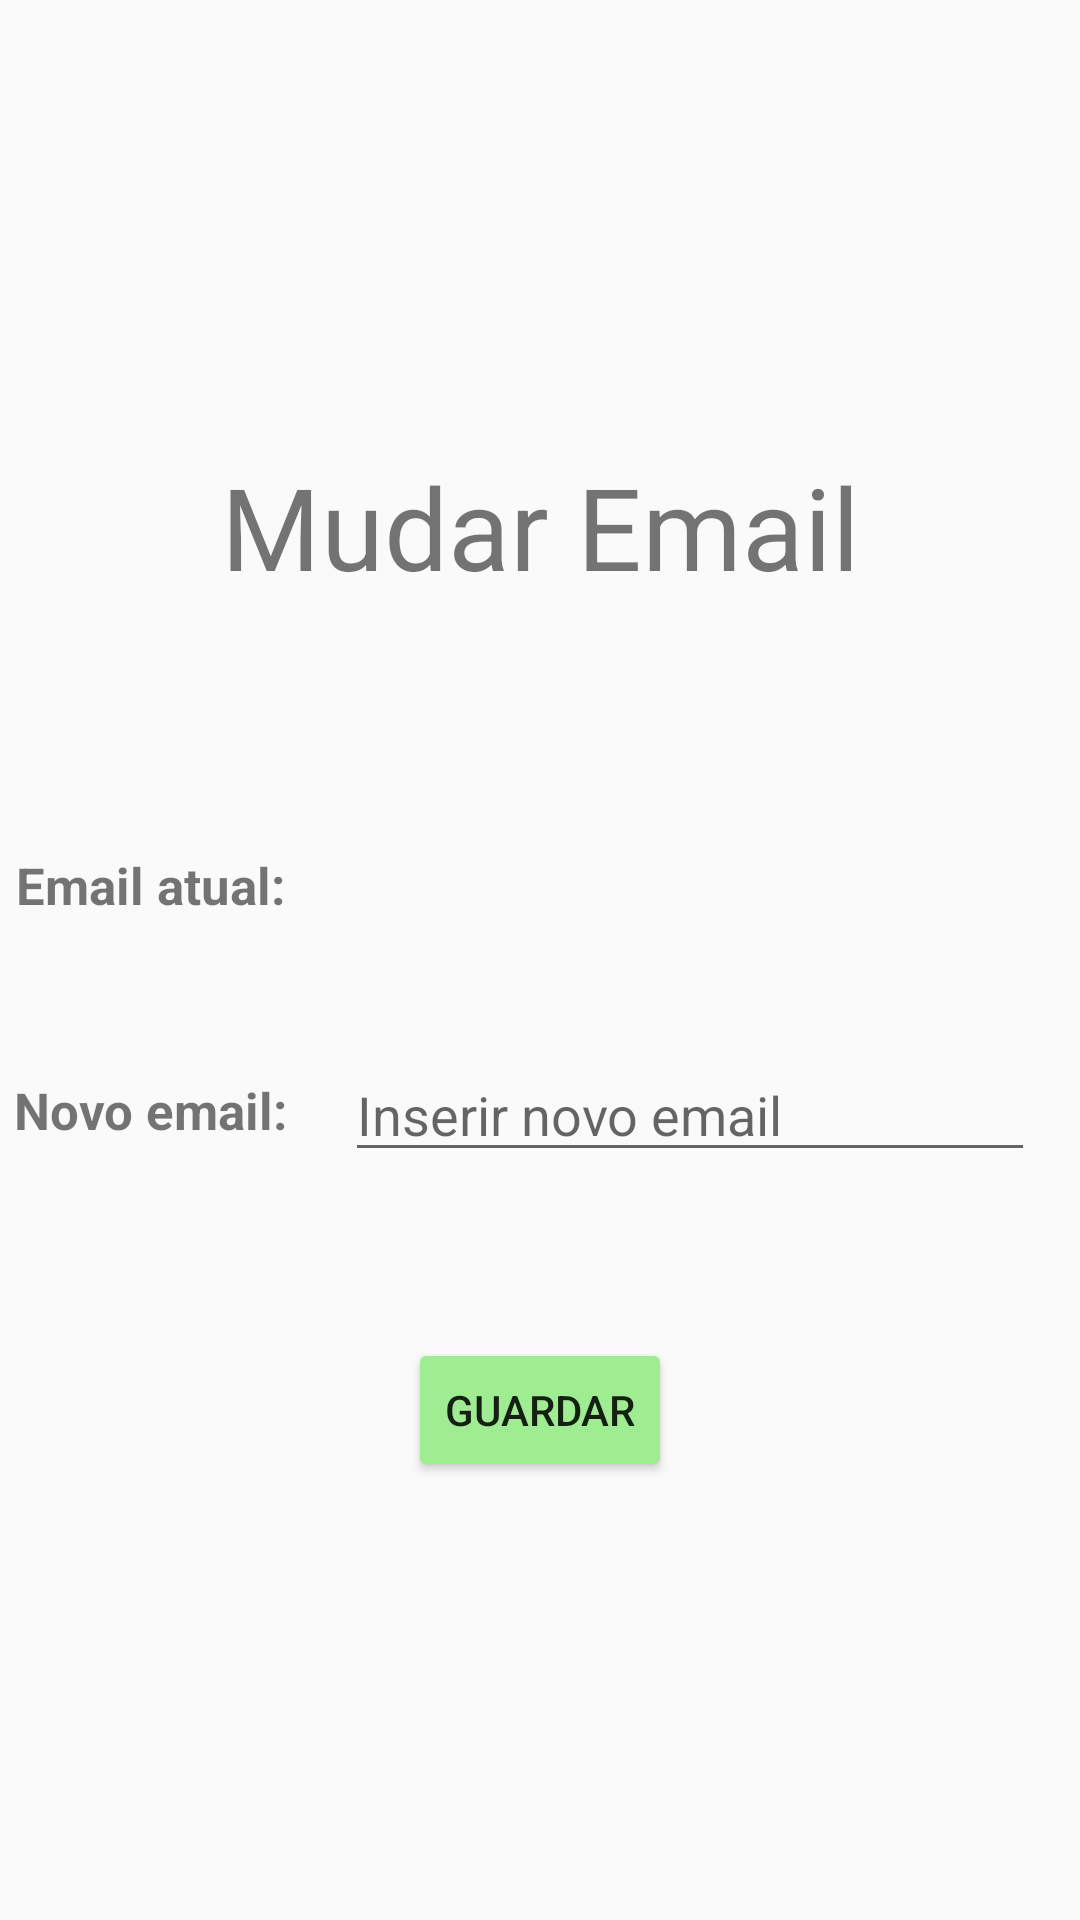

Write the Android layout XML for this screen, with the resource values it uses.
<!-- AndroidManifest.xml: application theme Theme.AppHoquei -->
<!-- res/layout/fragment_mudar_email.xml -->
<?xml version="1.0" encoding="utf-8"?>
<FrameLayout xmlns:android="http://schemas.android.com/apk/res/android"
    xmlns:tools="http://schemas.android.com/tools"
    android:layout_width="match_parent"
    android:layout_height="match_parent"
    tools:context=".MudarEmailFragment">

    <TextView
        android:id="@+id/textView4"
        android:layout_width="wrap_content"
        android:layout_height="wrap_content"
        android:layout_gravity="center"
        android:layout_marginStart="-130dp"
        android:layout_marginBottom="25dp"
        android:text="@string/email_atual"
        android:textSize="17sp"
        android:textStyle="bold" />

    <TextView
        android:id="@+id/textView6"
        android:layout_width="match_parent"
        android:layout_height="wrap_content"
        android:layout_marginTop="150dp"
        android:gravity="center"
        android:text="@string/mudar_email"
        android:textSize="38sp" />

    <TextView
        android:id="@+id/textView5"
        android:layout_width="wrap_content"
        android:layout_height="wrap_content"
        android:layout_gravity="center"
        android:layout_marginStart="-130dp"
        android:layout_marginTop="50dp"
        android:text="@string/novo_email"
        android:textSize="17sp"
        android:textStyle="bold" />

    <TextView
        android:id="@+id/viewEmail"
        android:layout_width="230dp"
        android:layout_height="wrap_content"
        android:layout_gravity="center"
        android:layout_marginStart="50dp"
        android:layout_marginBottom="25dp"
        android:ems="17"/>

    <EditText
        android:id="@+id/textNovoEmail"
        android:layout_width="230dp"
        android:layout_height="wrap_content"
        android:layout_gravity="center"
        android:layout_marginStart="50dp"
        android:layout_marginTop="50dp"
        android:ems="13"
        android:hint="@string/inserir_novo_email"
        android:inputType="textEmailAddress"
        android:importantForAutofill="no" />

    <Button
        android:id="@+id/BotaoGuardar"
        android:layout_width="wrap_content"
        android:layout_height="wrap_content"
        android:layout_gravity="center"
        android:layout_marginTop="150dp"
        android:backgroundTint="#9FED91"
        android:text="@string/guardar" />


</FrameLayout>
<!-- resources referenced by this layout -->
<resources>
  <string name="email_atual">Email atual:</string>
  <string name="guardar">Guardar</string>
  <string name="inserir_novo_email">Inserir novo email</string>
  <string name="mudar_email">Mudar Email</string>
  <string name="novo_email">Novo email:</string>
  <style name="Theme.AppHoquei" parent="Theme.AppCompat.Light.NoActionBar">
          
          <item name="colorPrimary">@color/blue</item>
          <item name="colorPrimaryVariant">@color/purple_700</item>
          <item name="colorOnPrimary">@color/white</item>
          
          <item name="colorSecondary">@color/teal_200</item>
          <item name="colorSecondaryVariant">@color/teal_700</item>
          <item name="colorOnSecondary">@color/black</item>
          
          <item name="android:statusBarColor" tools:targetApi="l">?attr/colorPrimaryVariant</item>
          
      </style>
  <color name="blue">#0099ff</color>
  <color name="purple_700">#FF3700B3</color>
  <color name="white">#FFFFFFFF</color>
  <color name="teal_200">#FF03DAC5</color>
  <color name="teal_700">#FF018786</color>
  <color name="black">#FF000000</color>
</resources>
